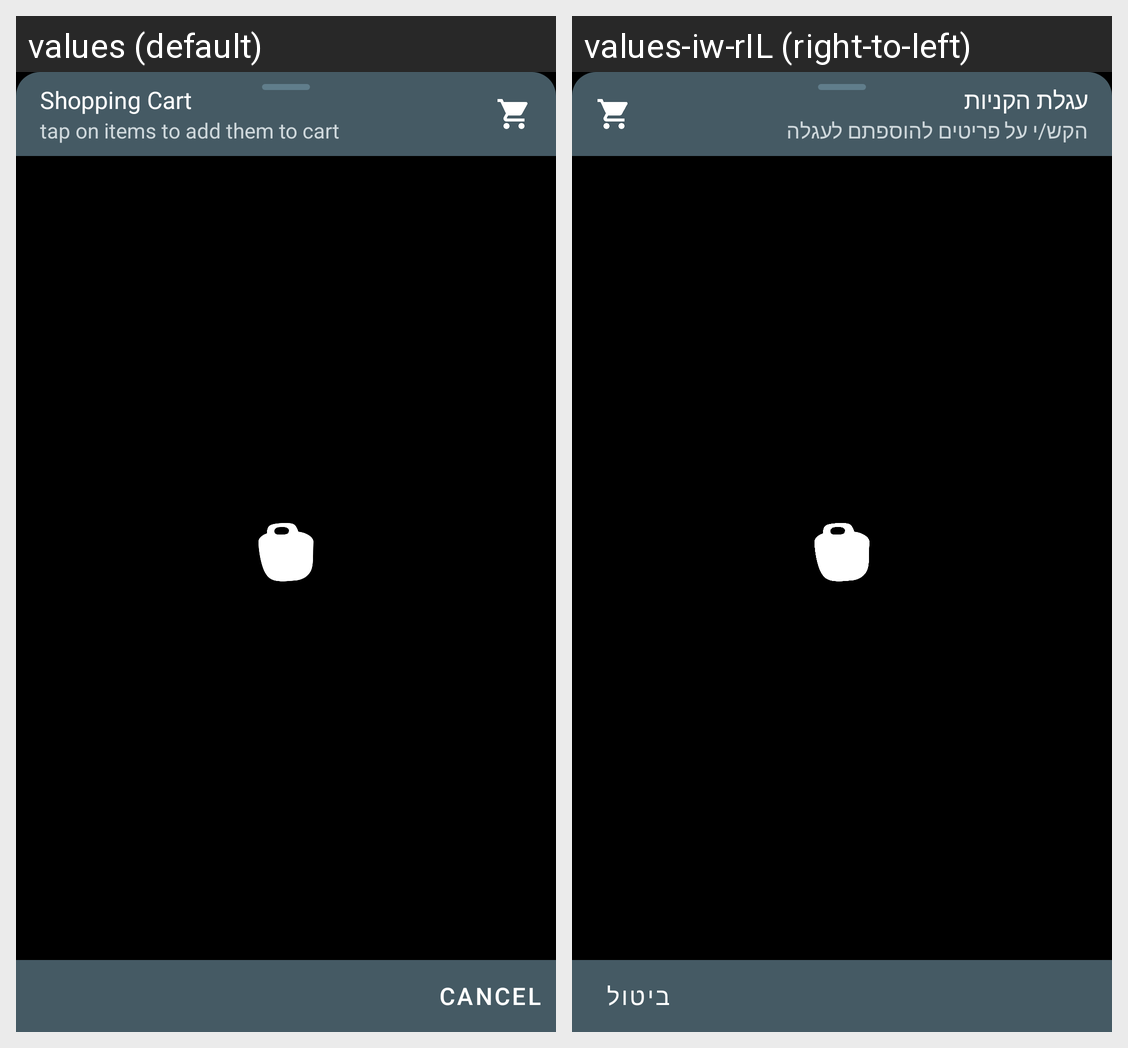

For this localized Android screen grid, give each drawn string resource with its value in every locale shown.
Android screen res/layout/bottom_sheet_shop.xml rendered under 2 locales, left to right: values (default), values-iw-rIL (right-to-left). Device: Nexus 5 (rendered at 1080×1920; each locale shown at half size, 540×960, under a caption strip naming it); theme SplashScreen.
Strings drawn on this screen, with the default value and each locale's value (text and hints the layout hard-codes, and strings that could not be matched under every locale, appear in the picture but are not listed):

shopping_cart
  values: Shopping Cart
  values-iw-rIL: עגלת הקניות

shopping_cart_desc
  values: tap on items to add them to cart
  values-iw-rIL: הקש/י על פריטים להוספתם לעגלה

action_shopping_cancel
  values: Cancel
  values-iw-rIL: ביטול
